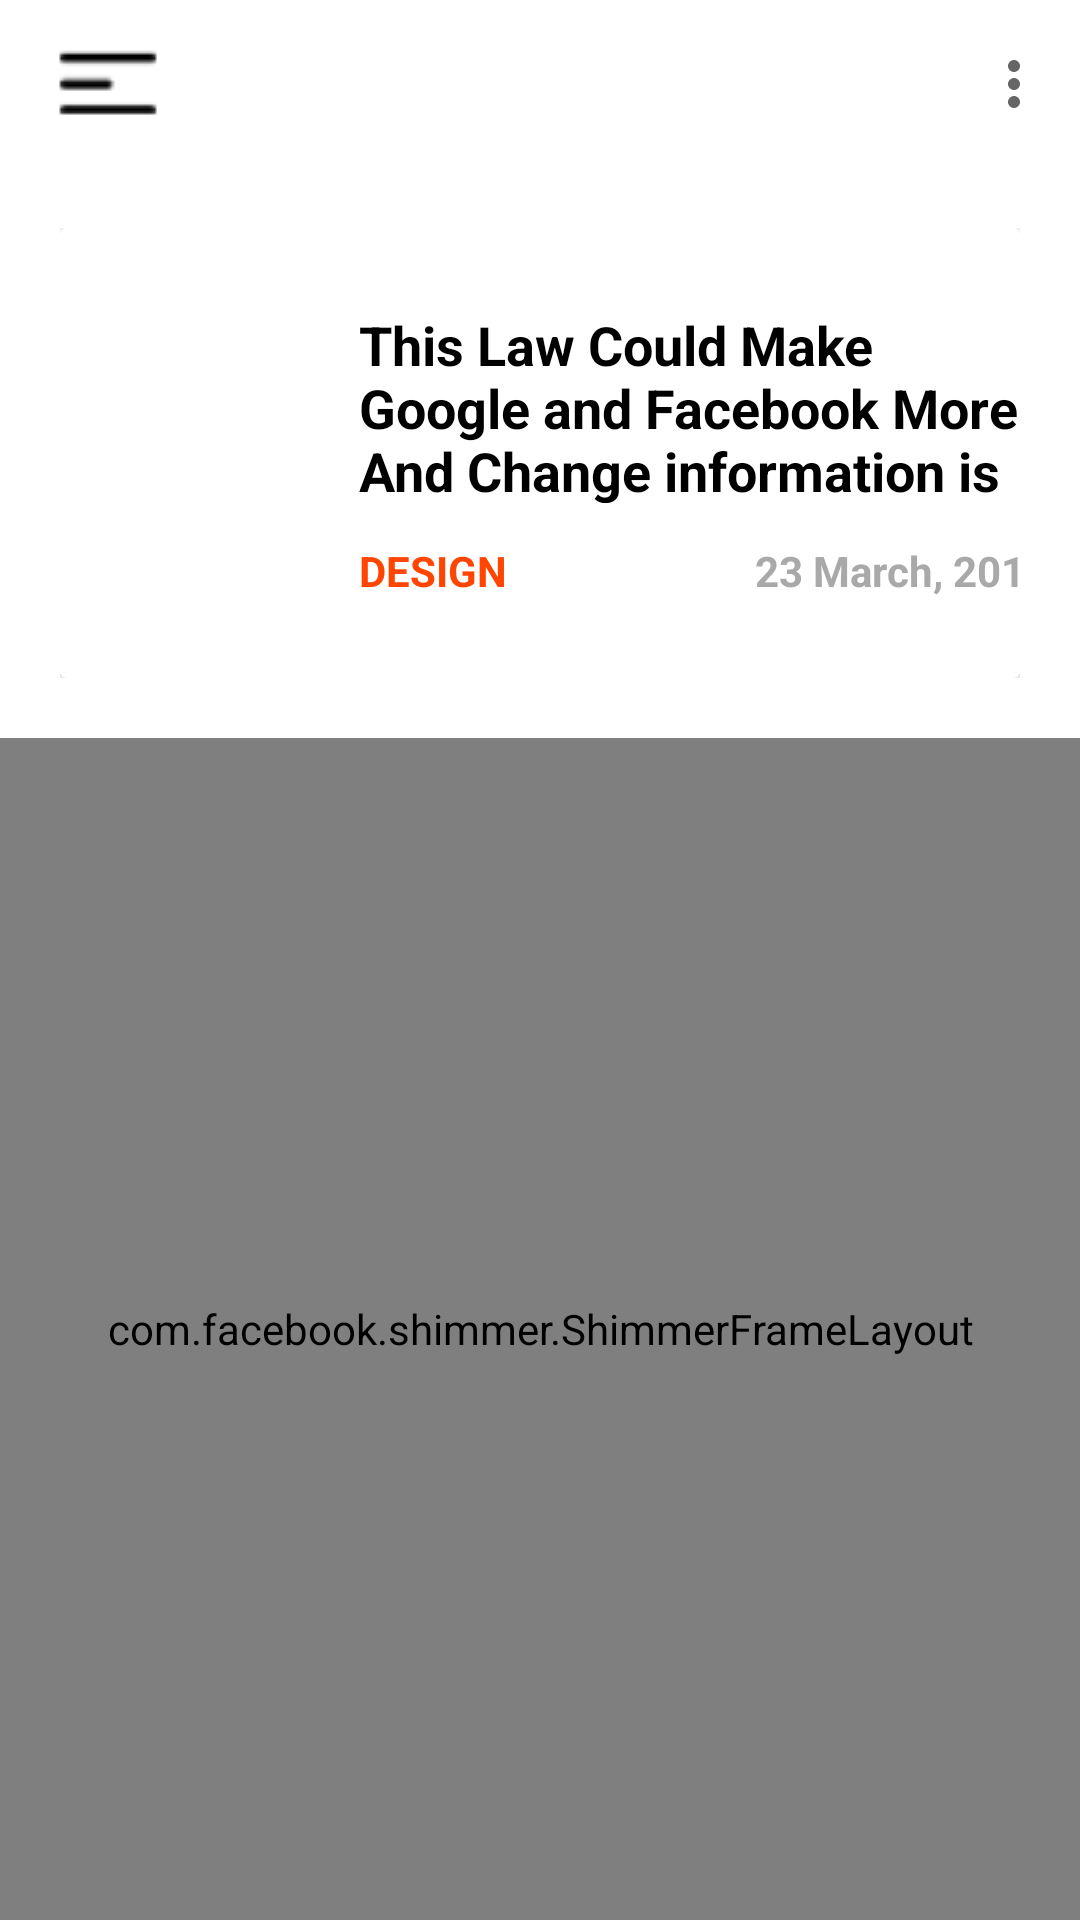

Android layout source for this screen:
<!-- AndroidManifest.xml: application theme Theme.Neglected -->
<!-- res/layout/fragment_all_blogs.xml -->
<?xml version="1.0" encoding="utf-8"?>
<androidx.constraintlayout.widget.ConstraintLayout xmlns:android="http://schemas.android.com/apk/res/android"
    xmlns:app="http://schemas.android.com/apk/res-auto"
    xmlns:tools="http://schemas.android.com/tools"
    android:layout_width="match_parent"
    android:layout_height="match_parent"
    tools:context=".fragments.AllBlogsFragment">

    <androidx.appcompat.widget.LinearLayoutCompat
        android:layout_width="match_parent"
        android:layout_height="match_parent"
        android:orientation="vertical">

        <com.google.android.material.appbar.MaterialToolbar
            android:id="@+id/toolbar"
            android:layout_width="match_parent"
            android:layout_height="wrap_content"
            android:background="@color/white"
            android:gravity="center_vertical"
            android:minHeight="?attr/actionBarSize"
            app:layout_constraintBottom_toBottomOf="parent"
            app:layout_constraintEnd_toEndOf="parent"
            app:layout_constraintStart_toStartOf="parent"
            app:layout_constraintTop_toTopOf="parent"
            app:layout_constraintVertical_bias="0.0"
            app:logo="@drawable/toolbar_logo"
            app:menu="@menu/toolbar_menu"
            app:title="Profile"
            app:titleTextColor="@color/white" />


        <androidx.constraintlayout.widget.ConstraintLayout
            android:id="@+id/constraintLayout"
            android:layout_width="match_parent"
            android:layout_height="wrap_content"
            android:layout_marginLeft="20dp"
            android:layout_marginTop="20dp"
            android:layout_marginRight="20dp"
            android:layout_marginBottom="20dp"
            app:layout_constraintBottom_toBottomOf="parent"
            app:layout_constraintEnd_toEndOf="parent"
            app:layout_constraintStart_toStartOf="parent"
            app:layout_constraintTop_toTopOf="parent"
            app:layout_constraintVertical_bias="0.0">

            <androidx.cardview.widget.CardView
                android:layout_width="match_parent"
                android:layout_height="150dp"
                app:layout_constraintBottom_toBottomOf="parent"
                app:layout_constraintEnd_toEndOf="parent"
                app:layout_constraintStart_toStartOf="parent"
                app:layout_constraintTop_toTopOf="parent">

                <androidx.constraintlayout.widget.ConstraintLayout
                    android:layout_width="match_parent"
                    android:layout_height="match_parent">

                    <ImageView
                        android:id="@+id/imageView"
                        android:layout_width="109dp"
                        android:layout_height="97dp"
                        app:layout_constraintBottom_toBottomOf="parent"
                        app:layout_constraintEnd_toEndOf="parent"
                        app:layout_constraintHorizontal_bias="0.0"
                        app:layout_constraintStart_toStartOf="parent"
                        app:layout_constraintTop_toTopOf="parent"
                        tools:src="@drawable/tax_room" />

                    <TextView
                        android:id="@+id/MainTitle"
                        android:layout_width="230dp"
                        android:layout_height="65dp"
                        android:text="This Law Could Make Google and Facebook More And Change information is needed"
                        android:textColor="@color/black"
                        android:textSize="18dp"
                        android:textStyle="bold"
                        app:layout_constraintBottom_toBottomOf="@+id/imageView"
                        app:layout_constraintEnd_toEndOf="parent"
                        app:layout_constraintStart_toEndOf="@+id/imageView"
                        app:layout_constraintTop_toTopOf="@+id/imageView"
                        app:layout_constraintVertical_bias="0.0" />

                    <TextView
                        android:id="@+id/Category"
                        android:layout_width="wrap_content"
                        android:layout_height="wrap_content"
                        android:text="DESIGN"
                        android:textColor="@color/OrangeRed"
                        android:textStyle="bold"
                        app:layout_constraintBottom_toBottomOf="@+id/imageView"
                        app:layout_constraintEnd_toEndOf="@+id/MainTitle"
                        app:layout_constraintHorizontal_bias="0.0"
                        app:layout_constraintStart_toStartOf="@+id/MainTitle"
                        app:layout_constraintTop_toBottomOf="@+id/MainTitle"
                        app:layout_constraintVertical_bias="1.0" />

                    <TextView
                        android:id="@+id/Time"
                        android:layout_width="wrap_content"
                        android:layout_height="wrap_content"
                        android:text="23 March, 2019"
                        android:textColor="@color/DarkGray"
                        android:textStyle="bold"
                        app:layout_constraintBottom_toBottomOf="@+id/imageView"
                        app:layout_constraintEnd_toEndOf="@+id/MainTitle"
                        app:layout_constraintHorizontal_bias="1.0"
                        app:layout_constraintStart_toEndOf="@+id/Category"
                        app:layout_constraintTop_toBottomOf="@+id/MainTitle"
                        app:layout_constraintVertical_bias="1.0" />
                </androidx.constraintlayout.widget.ConstraintLayout>


            </androidx.cardview.widget.CardView>


        </androidx.constraintlayout.widget.ConstraintLayout>

        <com.facebook.shimmer.ShimmerFrameLayout
            android:id="@+id/shimmerLayout"
            android:layout_width="match_parent"
            android:layout_height="match_parent"
            android:visibility="visible"
            tools:ignore="MissingConstraints">

            <LinearLayout
                android:layout_width="match_parent"
                android:layout_height="wrap_content"
                android:orientation="horizontal">

                

                <include layout="@layout/shimmer_blog_list_item"></include>

                <include layout="@layout/shimmer_blog_list_item"></include>

                <include layout="@layout/shimmer_blog_list_item"></include>

                <include layout="@layout/shimmer_blog_list_item"></include>

                <include layout="@layout/shimmer_blog_list_item"></include>

                <include layout="@layout/shimmer_blog_list_item"></include>

                <include layout="@layout/shimmer_blog_list_item"></include>

                <include layout="@layout/shimmer_blog_list_item"></include>


            </LinearLayout>
        </com.facebook.shimmer.ShimmerFrameLayout>

        <androidx.recyclerview.widget.RecyclerView
            android:id="@+id/recycler_view"
            android:layout_width="match_parent"
            android:layout_height="match_parent"
            android:orientation="horizontal"
            android:visibility="gone"
            app:layout_constraintTop_toBottomOf="@+id/constraintLayout" />

    </androidx.appcompat.widget.LinearLayoutCompat>


</androidx.constraintlayout.widget.ConstraintLayout>
<!-- res/layout/shimmer_blog_list_item.xml (included above) -->
<?xml version="1.0" encoding="utf-8"?>
<androidx.constraintlayout.widget.ConstraintLayout xmlns:android="http://schemas.android.com/apk/res/android"
    xmlns:app="http://schemas.android.com/apk/res-auto"
    xmlns:tools="http://schemas.android.com/tools"
    android:layout_width="340dp"
    android:id="@+id/shimmerLayout"
    android:layout_height="500dp"
    android:layout_margin="20dp"
    android:elevation="40dp"
    >

    <androidx.cardview.widget.CardView
        android:layout_width="match_parent"
        android:layout_height="match_parent"
        app:layout_constraintBottom_toBottomOf="parent"
        app:layout_constraintEnd_toEndOf="parent"
        app:layout_constraintHorizontal_bias="0.0"
        app:layout_constraintStart_toStartOf="parent"
        app:layout_constraintTop_toTopOf="parent"
        app:layout_constraintVertical_bias="0.0">

        <androidx.constraintlayout.widget.ConstraintLayout
            android:layout_width="match_parent"
            android:layout_height="match_parent">


            <ImageView
                android:id="@+id/imageView2"
                android:layout_width="340dp"
                android:layout_height="500dp"
                android:scaleType="centerCrop"
                app:layout_constraintBottom_toBottomOf="parent"
                app:layout_constraintEnd_toEndOf="parent"
                app:layout_constraintHorizontal_bias="0.0"
                app:layout_constraintStart_toStartOf="parent"
                app:layout_constraintTop_toTopOf="parent"
                android:background="@color/LightGrey"
                />

            <androidx.cardview.widget.CardView
                android:id="@+id/cardView"
                android:layout_width="300dp"
                android:layout_height="125dp"
                android:layout_margin="20dp"
                android:background="@color/LightGrey"
                android:elevation="15dp"
                app:layout_constraintBottom_toBottomOf="@+id/imageView2"
                app:layout_constraintEnd_toEndOf="parent"
                app:layout_constraintHorizontal_bias="0.4"
                app:layout_constraintStart_toStartOf="parent"
                app:layout_constraintTop_toTopOf="@+id/imageView2"
                app:layout_constraintVertical_bias="1.0">

                <androidx.constraintlayout.widget.ConstraintLayout
                    android:layout_width="match_parent"
                    android:layout_height="125dp">


                    <TextView
                        android:id="@+id/time2"
                        android:layout_width="100dp"
                        android:layout_height="wrap_content"
                        android:layout_marginStart="120dp"
                        android:layout_marginTop="2dp"
                        android:background="@color/LightGrey"
                        android:textColor="@color/DarkGray"
                        android:textStyle="bold"
                        app:layout_constraintBottom_toBottomOf="@+id/category"
                        app:layout_constraintEnd_toEndOf="@+id/Blog_title"
                        app:layout_constraintHorizontal_bias="1.0"
                        app:layout_constraintStart_toEndOf="@+id/category"
                        app:layout_constraintTop_toBottomOf="@+id/Blog_title"
                        app:layout_constraintVertical_bias="1.0" />

                    <TextView
                        android:id="@+id/category"
                        android:layout_width="60dp"
                        android:layout_height="18dp"
                        android:layout_marginBottom="20dp"
                        android:textColor="@color/OrangeRed"
                        android:textStyle="bold"
                        android:background="@color/LightGrey"
                        app:layout_constraintBottom_toBottomOf="parent"
                        app:layout_constraintEnd_toEndOf="@+id/Blog_title"
                        app:layout_constraintHorizontal_bias="0.0"
                        app:layout_constraintStart_toStartOf="@+id/Blog_title"
                        app:layout_constraintTop_toBottomOf="@+id/Blog_title"
                        app:layout_constraintVertical_bias="0.538" />

                    <TextView
                        android:id="@+id/Blog_title"
                        android:layout_width="match_parent"
                        android:layout_height="60dp"
                        android:layout_margin="14dp"
                        android:background="@color/LightGrey"
                        android:textColor="@color/black"
                        android:textSize="18dp"
                        android:textStyle="bold"
                        app:layout_constraintBottom_toBottomOf="parent"
                        app:layout_constraintEnd_toEndOf="parent"
                        app:layout_constraintStart_toStartOf="parent"
                        app:layout_constraintTop_toTopOf="parent"
                        app:layout_constraintVertical_bias="0.0" />
                </androidx.constraintlayout.widget.ConstraintLayout>

            </androidx.cardview.widget.CardView>

            <androidx.appcompat.widget.AppCompatImageButton
                android:id="@+id/dots_menu"
                android:layout_width="53dp"
                android:layout_height="55dp"
                android:background="@color/LightGrey"
                android:layout_marginEnd="16dp"
                app:layout_constraintEnd_toEndOf="parent"
                app:layout_constraintTop_toTopOf="parent" />
        </androidx.constraintlayout.widget.ConstraintLayout>

    </androidx.cardview.widget.CardView>


</androidx.constraintlayout.widget.ConstraintLayout>
<!-- resources referenced by this layout -->
<resources>
  <color name="DarkGray">#A9A9A9</color>
  <color name="LightGrey">#D3D3D3</color>
  <color name="OrangeRed">#FF4500</color>
  <color name="black">#FF000000</color>
  <color name="white">#FFFFFFFF</color>
  <!-- drawable toolbar_logo: png bitmap (drawable-v24, 356 bytes) -->
  <style name="Theme.Neglected" parent="Theme.MaterialComponents.DayNight.NoActionBar">
  
          
          <item name="colorPrimary">@color/purple_500</item>
          <item name="colorPrimaryVariant">@color/purple_700</item>
          <item name="colorOnPrimary">@color/white</item>
          
          <item name="colorSecondary">@color/teal_200</item>
          <item name="colorSecondaryVariant">@color/teal_700</item>
          <item name="colorOnSecondary">@color/black</item>
          
          <item name="android:statusBarColor" tools:targetApi="l">?attr/colorPrimaryVariant</item>
          
      </style>`
  <color name="purple_500">#FF6200EE</color>
  <color name="purple_700">#FF3700B3</color>
  <color name="teal_200">#FF03DAC5</color>
  <color name="teal_700">#FF018786</color>
</resources>
